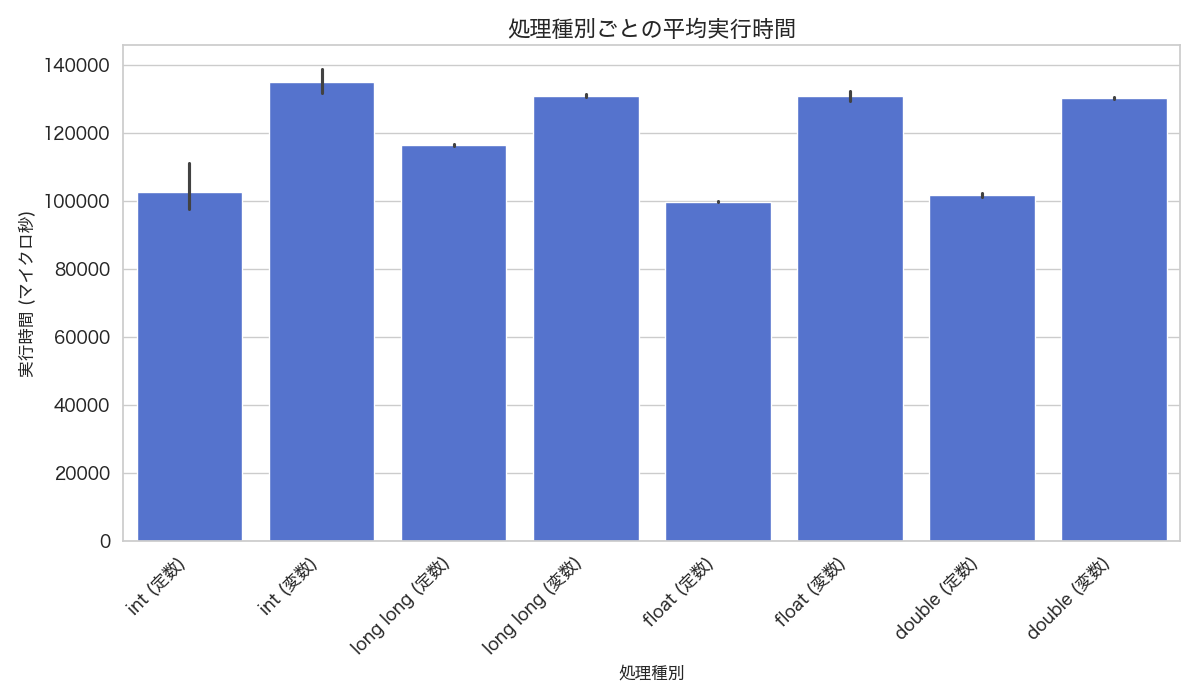

Data behind this chart, as committed beside it:
id, trial, clock
1, 0, 138297
1, 1, 98675
1, 2, 98676
1, 3, 96507
1, 4, 96506
1, 5, 97879
1, 6, 100376
1, 7, 103002
1, 8, 98989
1, 9, 96243
2, 0, 134523
2, 1, 145414
2, 2, 130134
2, 3, 147513
2, 4, 133539
2, 5, 135123
2, 6, 133332
2, 7, 130114
2, 8, 131114
2, 9, 130146
3, 0, 115604
3, 1, 116368
3, 2, 116283
3, 3, 117123
3, 4, 117575
3, 5, 116442
3, 6, 116365
3, 7, 116086
3, 8, 116245
3, 9, 116416
4, 0, 130848
4, 1, 130384
4, 2, 131979
4, 3, 131582
4, 4, 131366
4, 5, 131450
4, 6, 130559
4, 7, 129919
4, 8, 130896
4, 9, 130774
5, 0, 99910
5, 1, 100138
5, 2, 99880
5, 3, 99815
5, 4, 99677
5, 5, 99762
5, 6, 99769
5, 7, 99761
5, 8, 99625
5, 9, 99759
6, 0, 127759
6, 1, 127653
6, 2, 129689
6, 3, 130882
6, 4, 129239
6, 5, 135450
6, 6, 130510
6, 7, 129654
6, 8, 132707
6, 9, 134149
... 20 more rows
